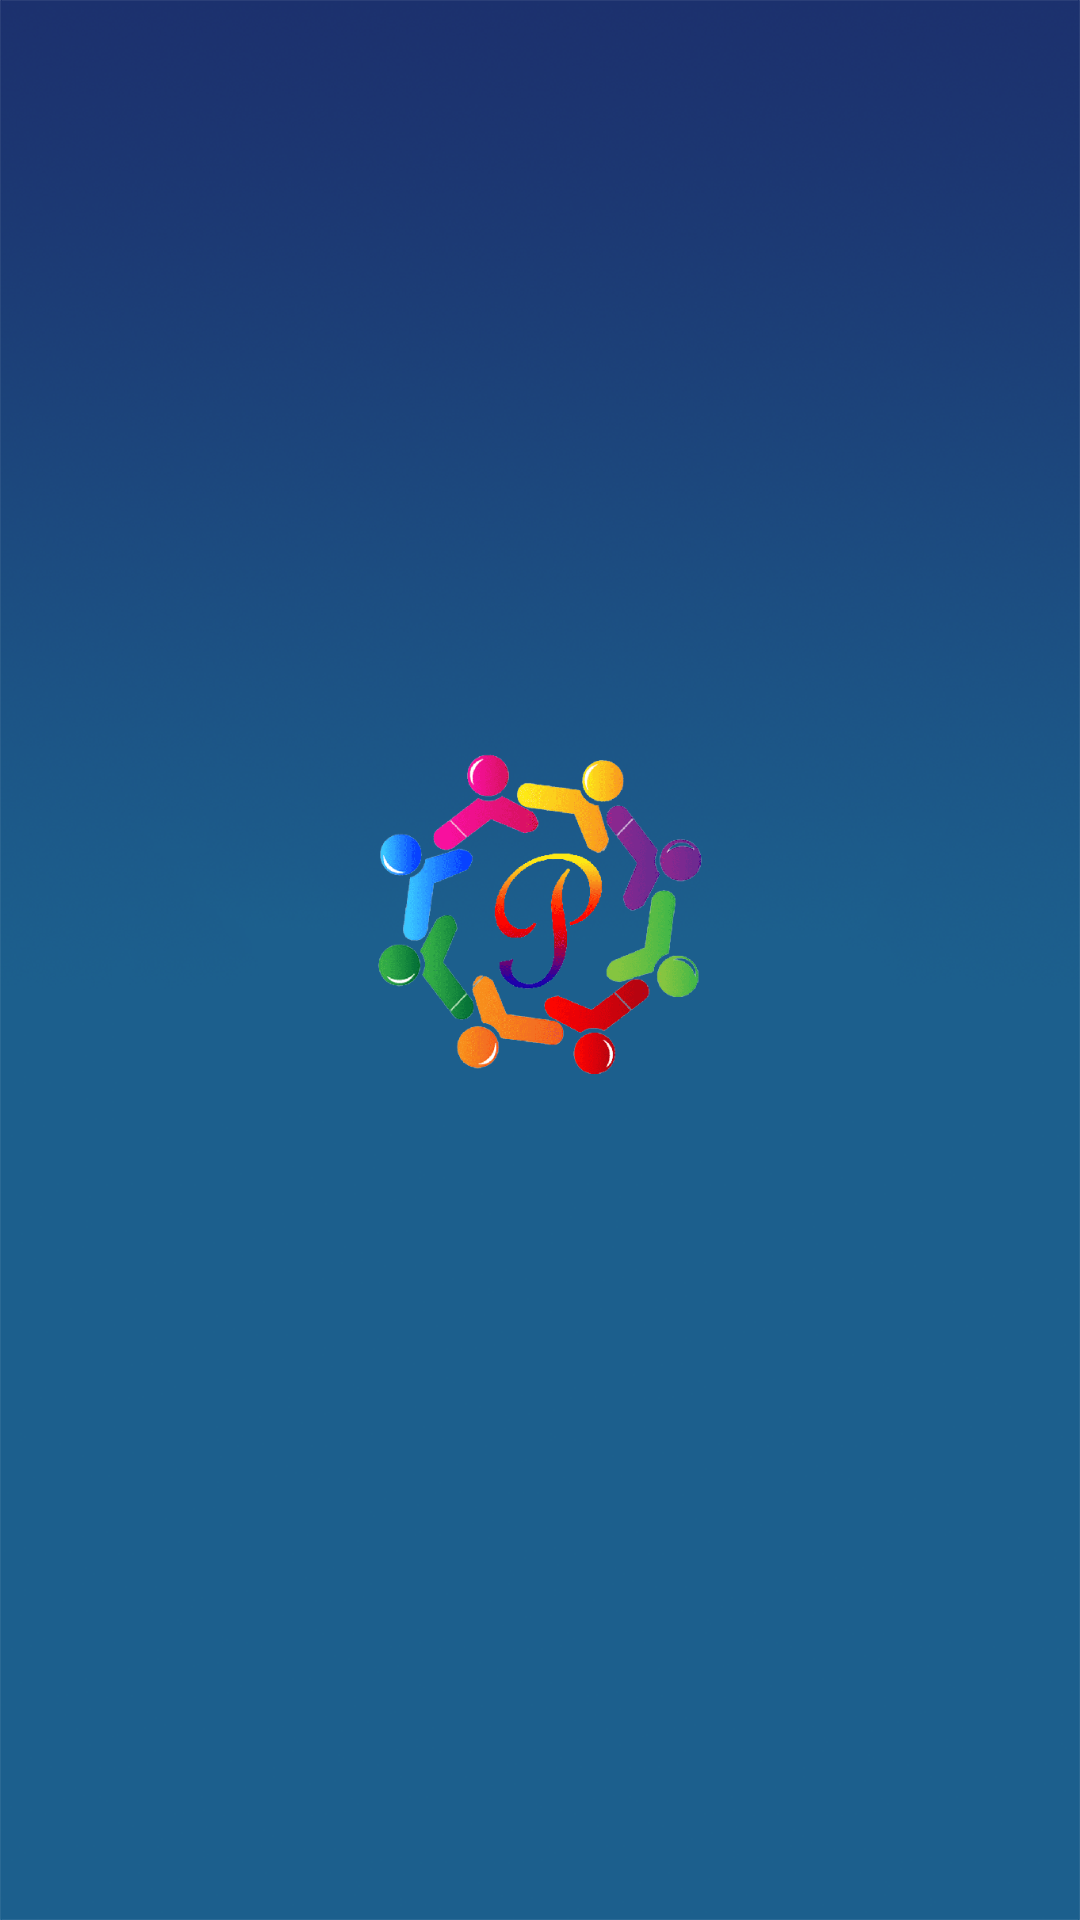

Write the Android layout XML for this screen, with the resource values it uses.
<!-- AndroidManifest.xml: application theme AppTheme -->
<!-- res/layout/frm_splash.xml -->
<?xml version="1.0" encoding="utf-8"?>
<layout xmlns:android="http://schemas.android.com/apk/res/android"
    xmlns:app="http://schemas.android.com/apk/res-auto">

    <androidx.constraintlayout.widget.ConstraintLayout
        android:layout_width="match_parent"
        android:layout_height="match_parent"
        android:background="@drawable/background"
        android:gravity="center"
        android:orientation="vertical">

        <ImageView
            android:layout_width="140dp"
            android:layout_height="140dp"
            android:layout_marginBottom="30dp"
            app:layout_constraintLeft_toLeftOf="parent"
            app:layout_constraintRight_toRightOf="parent"
            app:layout_constraintTop_toTopOf="parent"
            android:src="@drawable/logo"
            app:layout_constraintBottom_toBottomOf="parent"
            />
        <ImageView
            android:id="@+id/loadingTyreIv"
            android:layout_width="80dp"
            android:layout_height="80dp"
            android:layout_marginBottom="30dp"
            app:layout_constraintBottom_toBottomOf="parent"
            app:layout_constraintRight_toRightOf="parent"
            app:layout_constraintLeft_toLeftOf="parent"/>
    </androidx.constraintlayout.widget.ConstraintLayout>
</layout>
<!-- resources referenced by this layout -->
<resources>
  <!-- drawable background: png bitmap (drawable, 289680 bytes) -->
  <!-- drawable logo: png bitmap (drawable, 73183 bytes) -->
  <style name="AppTheme" parent="Theme.MaterialComponents.Light.NoActionBar">
          
          <item name="colorPrimary">@color/colorPrimary</item>
          <item name="colorPrimaryDark">@color/appBlue</item>
          <item name="colorAccent">@color/colorAccent</item>
      </style>
  <color name="colorPrimary">#183885</color>
  <color name="appBlue">#0055aa</color>
  <color name="colorAccent">#2383B7</color>
</resources>
